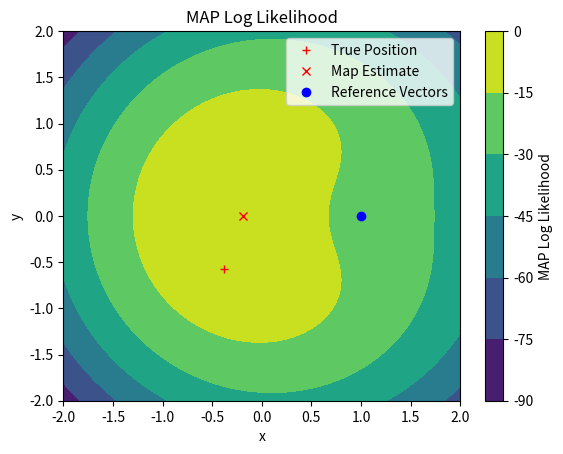

Here is the Python script that generated this plot: (Note: this script raises an exception after producing the figure.)
import numpy as np
import matplotlib.pyplot as plt
import scipy.stats as stats
import math
import random
import sys
import os
import scipy

TrueTheta = np.random.randint(0, 360)
TrueTheta = np.radians(TrueTheta)
TrueR = np.random.random()*0.75

TruePos = np.array([TrueR*np.cos(TrueTheta), TrueR*np.sin(TrueTheta)])

print("True Position: ", TruePos)

# plot the centre of the contour
def center_of_mass(X):
    # calculate center of mass of a closed polygon
    x = X[:,0]
    y = X[:,1]
    g = (x[:-1]*y[1:] - x[1:]*y[:-1])
    A = 0.5*g.sum()
    cx = ((x[:-1] + x[1:])*g).sum()
    cy = ((y[:-1] + y[1:])*g).sum()
    return 1./(6*A)*np.array([cx,cy])

# MAP Log Likelihood function
def MAPLogLikelihood(x, y, sigma_x, sigma_y, sigma, theta):
    K = x.shape[0]
    log_likelihood = 0
    for i in range(K):
        log_likelihood += (1/(sigma[i]**2))*(np.subtract(y[i],np.linalg.norm(np.subtract(x[i], theta))))**2

    cov = np.array([[sigma_x**2, 0], [0, sigma_y**2]])
    prior = np.dot(np.dot(theta.T, np.linalg.inv(cov)), theta)

    return (-1/(2*K))*(log_likelihood + prior)

for K in [1,2,3,4,40]:
    plt.figure()
    plt.plot(TruePos[0], TruePos[1], 'r+', label="True Position") # Plot the true position
    # print("K = ", K)
    ReferenceTheta = np.linspace(0, 360, K+1)
    x = np.zeros((K,2))
    # print("X: ", x)
    y = np.zeros((K,1))
    # print("Y: ", y)
    sigma = 0.3*np.ones((K,1))
    # print("Sigma: ", sigma)
    # print("sigma shape: ", sigma[0][0])
    for i in range(K):
        x[i][0] = np.cos(np.radians(ReferenceTheta[i]))
        x[i][1] = np.sin(np.radians(ReferenceTheta[i]))
        # Normalizing the reference vectors
        y[i] = np.linalg.norm(np.subtract(x[i],TruePos))
        noise = np.random.normal(0, sigma[i])
        while y[i] + noise < 0:
            noise = np.random.normal(0, sigma[i])
        y[i] = y[i] + noise

    # print("X: ", x)
    # print("Y: ", y)

    sigma_x = 0.25
    sigma_y = 0.25

    # Plotting the contour plot for the MAP Log Likelihood
    mapEstimate = np.inf
    x1 = np.linspace(-2, 2, 100)
    x2 = np.linspace(-2, 2, 100)
    X1, X2 = np.meshgrid(x1, x2)
    F = np.zeros((100,100))
    for i in range(100):
        for j in range(100):
            # print("i: ", i, "j: ", j)
            # print("X1: ", X1[i][j], "X2: ", X2[i][j])
            # print("MAPLogLikelihood: ", MAPLogLikelihood(x, y, sigma_x, sigma_y, sigma, np.array([X1[i][j], X2[i][j]])))
            F[i,j] = MAPLogLikelihood(x, y, sigma_x, sigma_y, sigma, np.array([X1[i,j], X2[i,j]]))
            if F[i,j] < mapEstimate:
                mapEstimate = F[i,j]
                mapEstimatePos = np.array([X1[i,j], X2[i,j]])
    # Plot the minimum of the loglikelihood function as the MAP estimate
    #min_result = scipy.optimize.minimize(MAPLogLikelihood(x,y,sigma_x, sigma_y, sigma,np.array([0,0])),[0,0],args=(ReferenceTheta), method='SLSQP', bounds = [(-2,2),(-2,2)])
    # print("MAP Estimate: ", mapEstimatePos)
    # plt.plot(mapEstimatePos[0], mapEstimatePos[1], 'r*', label='MAP Estimate')
    # plot the position estimated by MAP as a red star
    cont = plt.contourf(X1, X2, F)
    # plot the centre of the contour
    plt.plot(center_of_mass(cont.allsegs[-1][0])[0], center_of_mass(cont.allsegs[-1][0])[1], 'rx', label='Map Estimate')
    # plot colorbar
    cbar = plt.colorbar(cont)
    cbar.ax.set_ylabel('MAP Log Likelihood')
    # plot center of the contour
    plt.plot(x[:,0], x[:,1], 'bo', label='Reference Vectors')
    plt.title('MAP Log Likelihood')
    plt.xlabel('x')
    plt.ylabel('y')
    plt.legend()
    plt.savefig('./HW3/MAPLogLikelihood'+ str(K) + '.png')